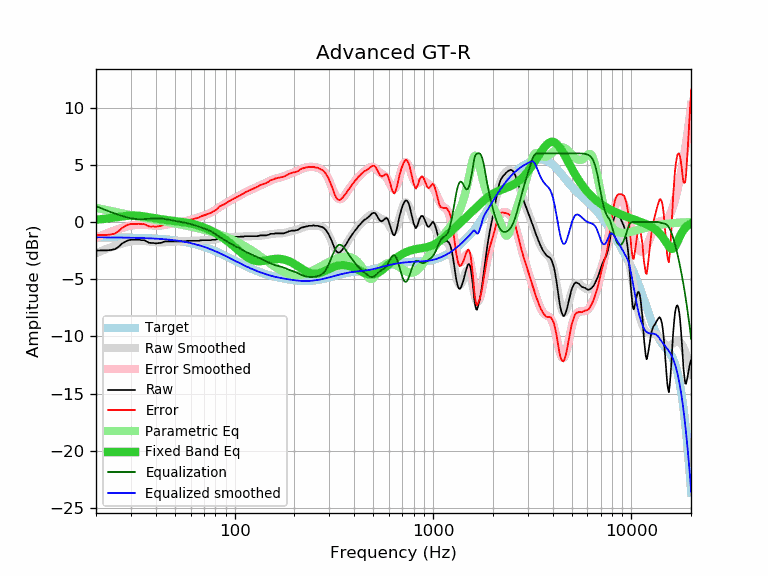

The data file committed next to this chart (first rows):
frequency, raw, error, smoothed, error_smoothed, equalization, parametric_eq, equalized_raw, equalized_smoothed, target
20, -2.51, -1.16, -2.73, -1.39, 1.39, 0.20, -1.12, -1.35, -1.35
21, -2.49, -1.14, -2.58, -1.23, 1.23, 0.23, -1.26, -1.35, -1.35
22, -2.49, -1.14, -2.44, -1.09, 1.09, 0.27, -1.40, -1.35, -1.35
23, -2.48, -1.13, -2.31, -0.95, 0.95, 0.31, -1.52, -1.35, -1.35
24, -2.44, -1.08, -2.19, -0.83, 0.83, 0.36, -1.61, -1.35, -1.35
25, -2.37, -1.01, -2.08, -0.72, 0.72, 0.40, -1.65, -1.36, -1.36
26, -2.17, -0.81, -1.98, -0.62, 0.62, 0.44, -1.55, -1.36, -1.36
27, -1.90, -0.53, -1.89, -0.53, 0.53, 0.48, -1.37, -1.36, -1.36
28, -1.74, -0.37, -1.81, -0.45, 0.45, 0.52, -1.29, -1.37, -1.37
29, -1.61, -0.23, -1.75, -0.38, 0.38, 0.54, -1.23, -1.37, -1.37
30, -1.56, -0.18, -1.70, -0.32, 0.32, 0.55, -1.24, -1.38, -1.38
31, -1.56, -0.17, -1.66, -0.28, 0.28, 0.56, -1.28, -1.38, -1.38
32, -1.56, -0.17, -1.64, -0.25, 0.25, 0.55, -1.30, -1.39, -1.39
33, -1.56, -0.16, -1.63, -0.24, 0.24, 0.54, -1.32, -1.39, -1.39
34, -1.60, -0.20, -1.64, -0.24, 0.24, 0.51, -1.36, -1.40, -1.40
35, -1.60, -0.19, -1.66, -0.25, 0.25, 0.48, -1.35, -1.41, -1.41
36, -1.71, -0.29, -1.68, -0.26, 0.26, 0.45, -1.44, -1.42, -1.42
37, -1.82, -0.39, -1.71, -0.28, 0.28, 0.42, -1.54, -1.43, -1.43
38, -1.84, -0.40, -1.73, -0.30, 0.30, 0.38, -1.54, -1.44, -1.44
39, -1.84, -0.39, -1.76, -0.31, 0.31, 0.35, -1.53, -1.45, -1.45
40, -1.88, -0.42, -1.77, -0.32, 0.32, 0.31, -1.56, -1.46, -1.46
41, -1.86, -0.39, -1.79, -0.32, 0.32, 0.28, -1.54, -1.47, -1.47
42, -1.84, -0.36, -1.79, -0.31, 0.31, 0.25, -1.53, -1.48, -1.48
43, -1.81, -0.31, -1.79, -0.29, 0.29, 0.23, -1.51, -1.49, -1.49
44, -1.73, -0.22, -1.78, -0.27, 0.27, 0.20, -1.46, -1.51, -1.51
45, -1.70, -0.18, -1.77, -0.24, 0.24, 0.18, -1.45, -1.52, -1.52
46, -1.70, -0.16, -1.75, -0.21, 0.21, 0.15, -1.48, -1.54, -1.54
47, -1.70, -0.14, -1.74, -0.18, 0.18, 0.13, -1.51, -1.55, -1.55
48, -1.70, -0.13, -1.72, -0.15, 0.15, 0.11, -1.54, -1.57, -1.57
49, -1.70, -0.11, -1.71, -0.12, 0.12, 0.09, -1.57, -1.59, -1.59
50, -1.70, -0.09, -1.70, -0.09, 0.09, 0.08, -1.60, -1.61, -1.61
51, -1.70, -0.07, -1.69, -0.07, 0.07, 0.06, -1.63, -1.63, -1.63
52, -1.70, -0.05, -1.69, -0.04, 0.04, 0.04, -1.66, -1.65, -1.65
53, -1.70, -0.03, -1.68, -0.01, 0.01, 0.02, -1.68, -1.67, -1.67
54, -1.70, -0.01, -1.68, 0.01, -0.01, 0.00, -1.71, -1.69, -1.69
55, -1.70, 0.02, -1.68, 0.04, -0.04, -0.02, -1.73, -1.72, -1.71
56, -1.70, 0.04, -1.68, 0.06, -0.06, -0.04, -1.76, -1.74, -1.74
57, -1.68, 0.09, -1.67, 0.09, -0.09, -0.06, -1.77, -1.76, -1.76
58, -1.65, 0.14, -1.67, 0.12, -0.12, -0.08, -1.77, -1.79, -1.79
59, -1.65, 0.17, -1.66, 0.15, -0.15, -0.10, -1.80, -1.82, -1.82
60, -1.65, 0.20, -1.66, 0.19, -0.19, -0.13, -1.83, -1.85, -1.85
61, -1.65, 0.23, -1.65, 0.22, -0.22, -0.16, -1.87, -1.87, -1.87
62, -1.65, 0.26, -1.65, 0.26, -0.26, -0.19, -1.90, -1.90, -1.90
63, -1.65, 0.29, -1.64, 0.29, -0.29, -0.22, -1.94, -1.94, -1.94
64, -1.65, 0.32, -1.64, 0.33, -0.33, -0.25, -1.98, -1.97, -1.97
65, -1.65, 0.35, -1.63, 0.37, -0.37, -0.28, -2.01, -2.00, -2.00
66, -1.65, 0.39, -1.63, 0.41, -0.41, -0.32, -2.05, -2.03, -2.03
67, -1.62, 0.45, -1.62, 0.44, -0.44, -0.36, -2.06, -2.07, -2.07
68, -1.60, 0.50, -1.62, 0.48, -0.48, -0.40, -2.08, -2.10, -2.10
69, -1.60, 0.54, -1.62, 0.52, -0.52, -0.44, -2.12, -2.14, -2.14
70, -1.60, 0.57, -1.61, 0.56, -0.56, -0.48, -2.16, -2.17, -2.17
71, -1.60, 0.61, -1.61, 0.60, -0.60, -0.53, -2.20, -2.21, -2.21
72, -1.60, 0.65, -1.60, 0.64, -0.64, -0.57, -2.24, -2.25, -2.25
73, -1.60, 0.69, -1.60, 0.68, -0.68, -0.62, -2.28, -2.28, -2.28
74, -1.60, 0.72, -1.59, 0.73, -0.73, -0.67, -2.33, -2.32, -2.32
75, -1.60, 0.76, -1.58, 0.78, -0.78, -0.72, -2.37, -2.36, -2.36
76, -1.60, 0.80, -1.57, 0.83, -0.83, -0.77, -2.42, -2.40, -2.40
77, -1.56, 0.88, -1.56, 0.88, -0.88, -0.82, -2.44, -2.44, -2.44
78, -1.56, 0.92, -1.54, 0.94, -0.94, -0.87, -2.49, -2.48, -2.48
79, -1.56, 0.96, -1.53, 0.99, -0.99, -0.92, -2.55, -2.52, -2.52
... 553 more rows
